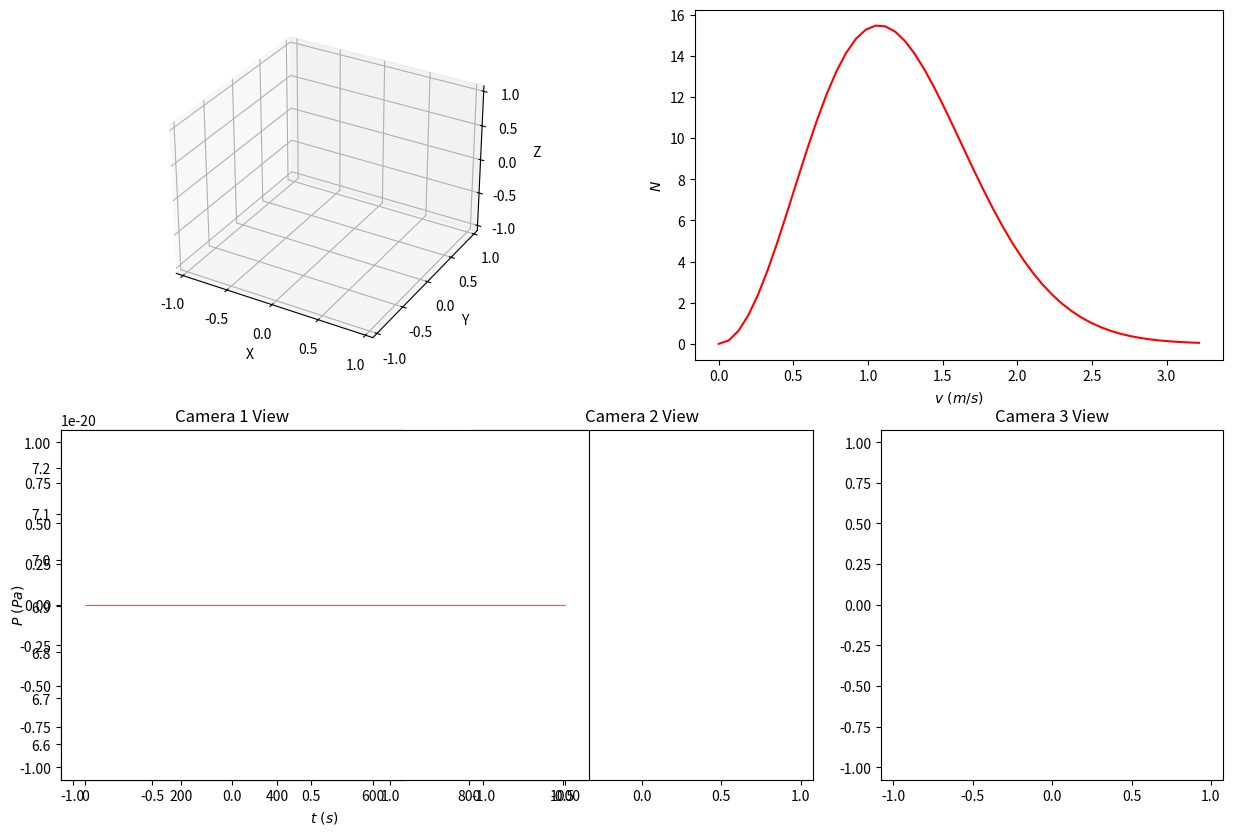

Python code for this plot:
import numpy as np
import matplotlib.pyplot as plt
import matplotlib.animation as animation
import types
from mpl_toolkits.mplot3d import Axes3D
import csv
import time
import math

k_B = 1.380648e-23  # boltzmann constant (J/K)


def mod(v):
    return np.sum(v * v, axis=-1)


def pmod(v, T, m):
    return 4 * np.pi * v**2 * np.power(m / (2 * np.pi * k_B * T), 3 / 2) * np.exp(- m * v**2 / (2 * k_B * T))


class Simulation(animation.TimedAnimation):
    def __init__(self, n_particles, mass, rad, T, V, max_time, dt=0.1, n_cameras=3):
        self.PART = n_particles
        self.MASS = mass
        self.RAD = rad
        self.DIAM = 2 * rad
        self.T = T
        self.n_cameras = n_cameras

        if isinstance(V, types.FunctionType):
            self.V0 = V(0)
            self.V = V
            self.Vconst = False
        else:
            self.V0 = V
            self.V = lambda t: V
            self.Vconst = True

        self.L = np.power(self.V0, 1/3)
        self.halfL = self.L / 2
        self.A = 6 * self.L**2

        self.max_time = max_time
        self.dt = dt
        self.Nt = int(max_time / self.dt)

        self.evaluate_properties()

        self.min_v = 0
        self.max_v = self.vmax * 3
        self.dv = 0.2
        self.Nv = int((self.max_v - self.min_v) / self.dv)

        self.dP = 1
        self.NP = int(max_time / self.dP)

        self.init_particles()
        self.init_cameras()
        self.init_figures()

        animation.TimedAnimation.__init__(
            self, self.fig, interval=1, blit=True, repeat=False)

    def evaluate_properties(self):
        self.P = self.PART * k_B * self.T / self.V0
        self.U = 1.5 * self.PART * k_B * self.T
        self.vrms = np.sqrt(3 * k_B * self.T / self.MASS)
        self.vmax = np.sqrt(2 * k_B * self.T / self.MASS)
        self.vmed = np.sqrt(8 * k_B * self.T / (np.pi * self.MASS))

    def init_particles(self):
        self.r = np.random.rand(self.PART, 3) * 2 * \
            (self.halfL - self.RAD) - (self.halfL - self.RAD)
        v_polar = np.random.random((self.PART, 2))
        self.v = np.zeros((self.PART, 3))
        self.v[:, 0] = np.sin(v_polar[:, 0] * np.pi) * \
            np.cos(v_polar[:, 1] * 2 * np.pi)
        self.v[:, 1] = np.sin(v_polar[:, 0] * np.pi) * \
            np.sin(v_polar[:, 1] * 2 * np.pi)
        self.v[:, 2] = np.cos(v_polar[:, 0] * np.pi)
        self.v *= self.vrms

    def init_cameras(self):
        self.cam_positions = np.array([
            [self.halfL, 0, 0],
            [-self.halfL, 0, 0],
            [0, self.halfL, 0],
            [0, -self.halfL, 0],
            [0, 0, self.halfL],
            [0, 0, -self.halfL]
        ])[:self.n_cameras]

        self.cam_directions = -self.cam_positions / \
            np.linalg.norm(self.cam_positions, axis=1)[:, np.newaxis]

    def init_figures(self):
        self.fig = plt.figure(figsize=(15, 10))

        # Main 3D plot
        self.ax1 = self.fig.add_subplot(221, projection='3d')
        self.ax1.set_xlim([-self.halfL, self.halfL])
        self.ax1.set_ylim([-self.halfL, self.halfL])
        self.ax1.set_zlim([-self.halfL, self.halfL])
        self.ax1.set_xlabel('X')
        self.ax1.set_ylabel('Y')
        self.ax1.set_zlabel('Z')
        self.line_3d = self.ax1.plot([], [], [], ls='None', marker='.')[0]

        # Camera view plots
        self.camera_axes = []
        for i in range(self.n_cameras):
            ax = self.fig.add_subplot(2, 3, i+4)
            ax.set_xlim([-self.halfL, self.halfL])
            ax.set_ylim([-self.halfL, self.halfL])
            ax.set_title(f'Camera {i+1} View')
            self.camera_axes.append(ax)

        self.camera_lines = [ax.plot([], [], ls='None', marker='.')[
            0] for ax in self.camera_axes]

        # Velocity histogram
        self.ax_vel = self.fig.add_subplot(222)
        vs = np.linspace(0, self.vmax * 3, 50)
        self.ax_vel.set_xlabel(r'$v\ (m/s)$')
        self.ax_vel.set_ylabel(r'$N$')
        self.ax_vel.plot(vs, self.PART * pmod(vs, self.T,
                         self.MASS) * self.dv, color='r')
        self.vel_x = np.linspace(self.min_v, self.max_v, self.Nv)
        self.vel_y = np.zeros(self.Nv)
        self.line_vel = self.ax_vel.plot([], [], color='b', lw=0.5)[0]

        # Pressure plot
        self.ax_p = self.fig.add_subplot(223)
        self.ax_p.set_xlabel(r'$t\ (s)$')
        self.ax_p.set_ylabel(r'$P\ (Pa)$')
        if self.Vconst:
            pt = self.PART * k_B * self.T / self.V0
            self.ax_p.plot([0, self.max_time], [pt, pt], color='r', lw=0.5)
        else:
            Vx = self.V(np.linspace(0, self.max_time, self.Nt))
            self.ax_p.plot(Vx, self.PART * k_B *
                           self.T / Vx, color='r', lw=0.5)

        self.ex_p = 0.0
        self.last_P = -1
        self.P_x = np.zeros(self.NP)
        self.P_y = np.zeros(self.NP)
        self.line_p = self.ax_p.plot([], [], color='b', lw=0.5)[0]

        self._drawn_artists = [self.line_3d,
                               self.line_vel, self.line_p] + self.camera_lines

    def update_volume(self, t):
        self.V0 = self.V(t)
        self.L = np.power(self.V0, 1/3)
        self.halfL = self.L / 2
        self.A = 6 * self.L**2

        box_limits = [-self.halfL, self.halfL]
        self.ax1.set_xlim3d(box_limits)
        self.ax1.set_ylim3d(box_limits)
        self.ax1.set_zlim3d(box_limits)

        for ax in self.camera_axes:
            ax.set_xlim(box_limits)
            ax.set_ylim(box_limits)

    def _draw_frame(self, t):
        self.update_volume(t)

        # Update particle positions
        self.r += self.dt * self.v

        # Check for collisions with other particles
        dists = np.sqrt(mod(self.r - self.r[:, np.newaxis]))
        cols2 = (0 < dists) & (dists < self.DIAM)
        idx_i, idx_j = np.nonzero(cols2)
        for i, j in zip(idx_i, idx_j):
            if j < i:
                continue
            rij = self.r[i] - self.r[j]
            d = mod(rij)
            vij = self.v[i] - self.v[j]
            dv = np.dot(vij, rij) * rij / d
            self.v[i] -= dv
            self.v[j] += dv
            self.r[i] += self.dt * self.v[i]
            self.r[j] += self.dt * self.v[j]

        # Check for collisions with walls
        walls = np.nonzero(np.abs(self.r) + self.RAD > self.halfL)
        self.v[walls] *= -1
        self.r[walls] -= self.RAD * np.sign(self.r[walls])

        # Update main 3D plot
        self.line_3d.set_data(self.r[:, 0], self.r[:, 1])
        self.line_3d.set_3d_properties(self.r[:, 2])

        # Update camera views
        for i, (line, cam_pos, cam_dir) in enumerate(zip(self.camera_lines, self.cam_positions, self.cam_directions)):
            # Project particles onto camera plane
            r_rel = self.r - cam_pos
            dist = np.dot(r_rel, cam_dir)
            r_proj = r_rel - dist[:, np.newaxis] * cam_dir

            # Calculate 2D coordinates in camera plane
            up = np.array([0, 0, 1])
            right = np.cross(cam_dir, up)
            up = np.cross(right, cam_dir)

            x = np.dot(r_proj, right)
            y = np.dot(r_proj, up)

            line.set_data(x, y)

        # Update velocity histogram
        v_mod = np.sqrt(mod(self.v))
        for k in range(self.Nv):
            self.vel_y[k] = np.count_nonzero(
                (k*self.dv < v_mod) & (v_mod < (k + 1)*self.dv))
        self.line_vel.set_data(self.vel_x, self.vel_y)

        # Update pressure plot
        self.ex_p += 2 * self.MASS * np.sum(np.abs(self.v[walls]))
        i = int(t / self.dP)
        if i > self.last_P + 1:
            self.last_P = i - 1
            A_avg = self.A if self.Vconst else (
                self.A + 6 * np.power(self.V(t - self.dP), 2/3)) / 2
            self.P_x[self.last_P] = t
            self.P_y[self.last_P] = self.ex_p / (self.dP * A_avg)
            self.ex_p = 0.0
            self.line_p.set_data(self.P_x[:i], self.P_y[:i])
            self.ax_p.set_ylim(np.min(self.P_y[:i]), np.max(self.P_y[:i]))

    def new_frame_seq(self):
        return iter(np.linspace(0, self.max_time, self.Nt))

    def save_data(self):
        with open('pressure.txt', 'w') as outf:
            t = np.linspace(0, self.max_time, self.NP)
            for i in range(self.NP):
                outf.write('%.5f\t%.5f\t%.5g\n' %
                           (t[i], self.P_x[i], self.P_y[i]))

        with open('hist_vel.txt', 'w') as outf:
            for i in range(self.Nv):
                outf.write('%.5f\t%.5g\n' % (self.vel_x[i], self.vel_y[i]))


# Simulation parameters
PARTICLES = 100
MASS = 1.2e-20
RADIUS = 0.01
TEMPERATURE = 500
VOLUME = 10
T_MAX = 1000
N_CAMERAS = 3

# Run simulation
ani = Simulation(PARTICLES, MASS, RADIUS, TEMPERATURE,
                 VOLUME, T_MAX, 0.1, N_CAMERAS)
plt.show()
ani.save_data()
